Dataset: dataset (GitHub, harshavardhanappari/Agriculture-Crop-Disease-Detection-Platform). Classes: pepper bell bacterial spot, pepper bell healthy, potato early blight, potato late blight, potato healthy, tomato bacterial spot, tomato early blight, tomato late blight, tomato leaf mold, tomato septoria leaf spot, tomato spider mites two spotted spider mite, tomato target spot, tomato yellow leaf curl virus, tomato mosaic virus, tomato healthy.

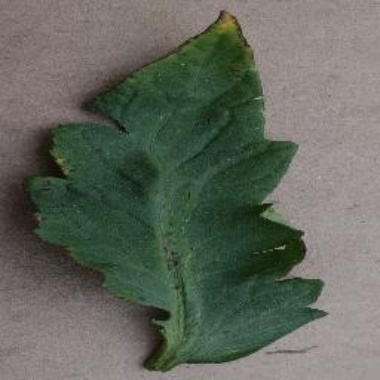
Label: tomato bacterial spot

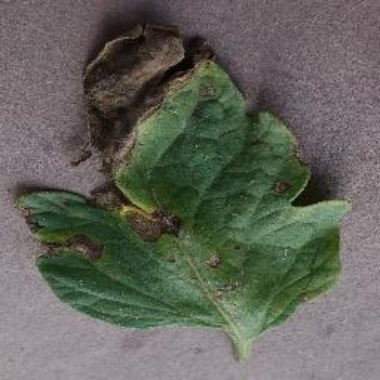
Label: tomato early blight

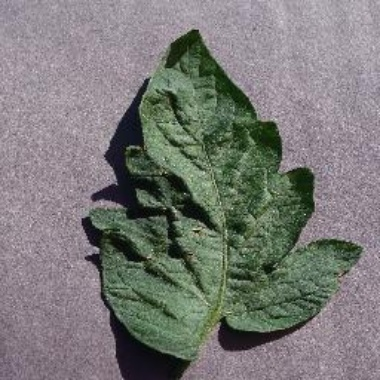
Label: tomato target spot

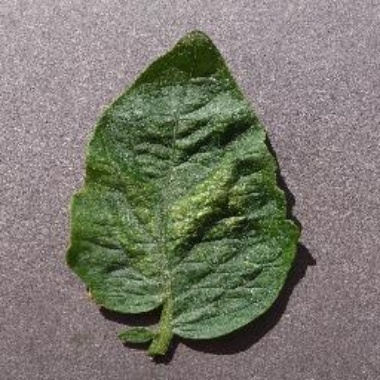
Label: tomato spider mites two spotted spider mite

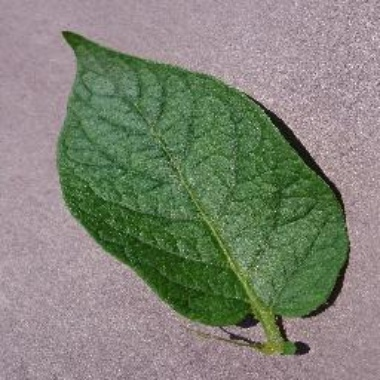
Label: potato healthy

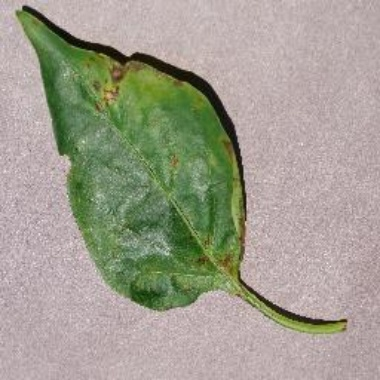
Label: pepper bell bacterial spot
